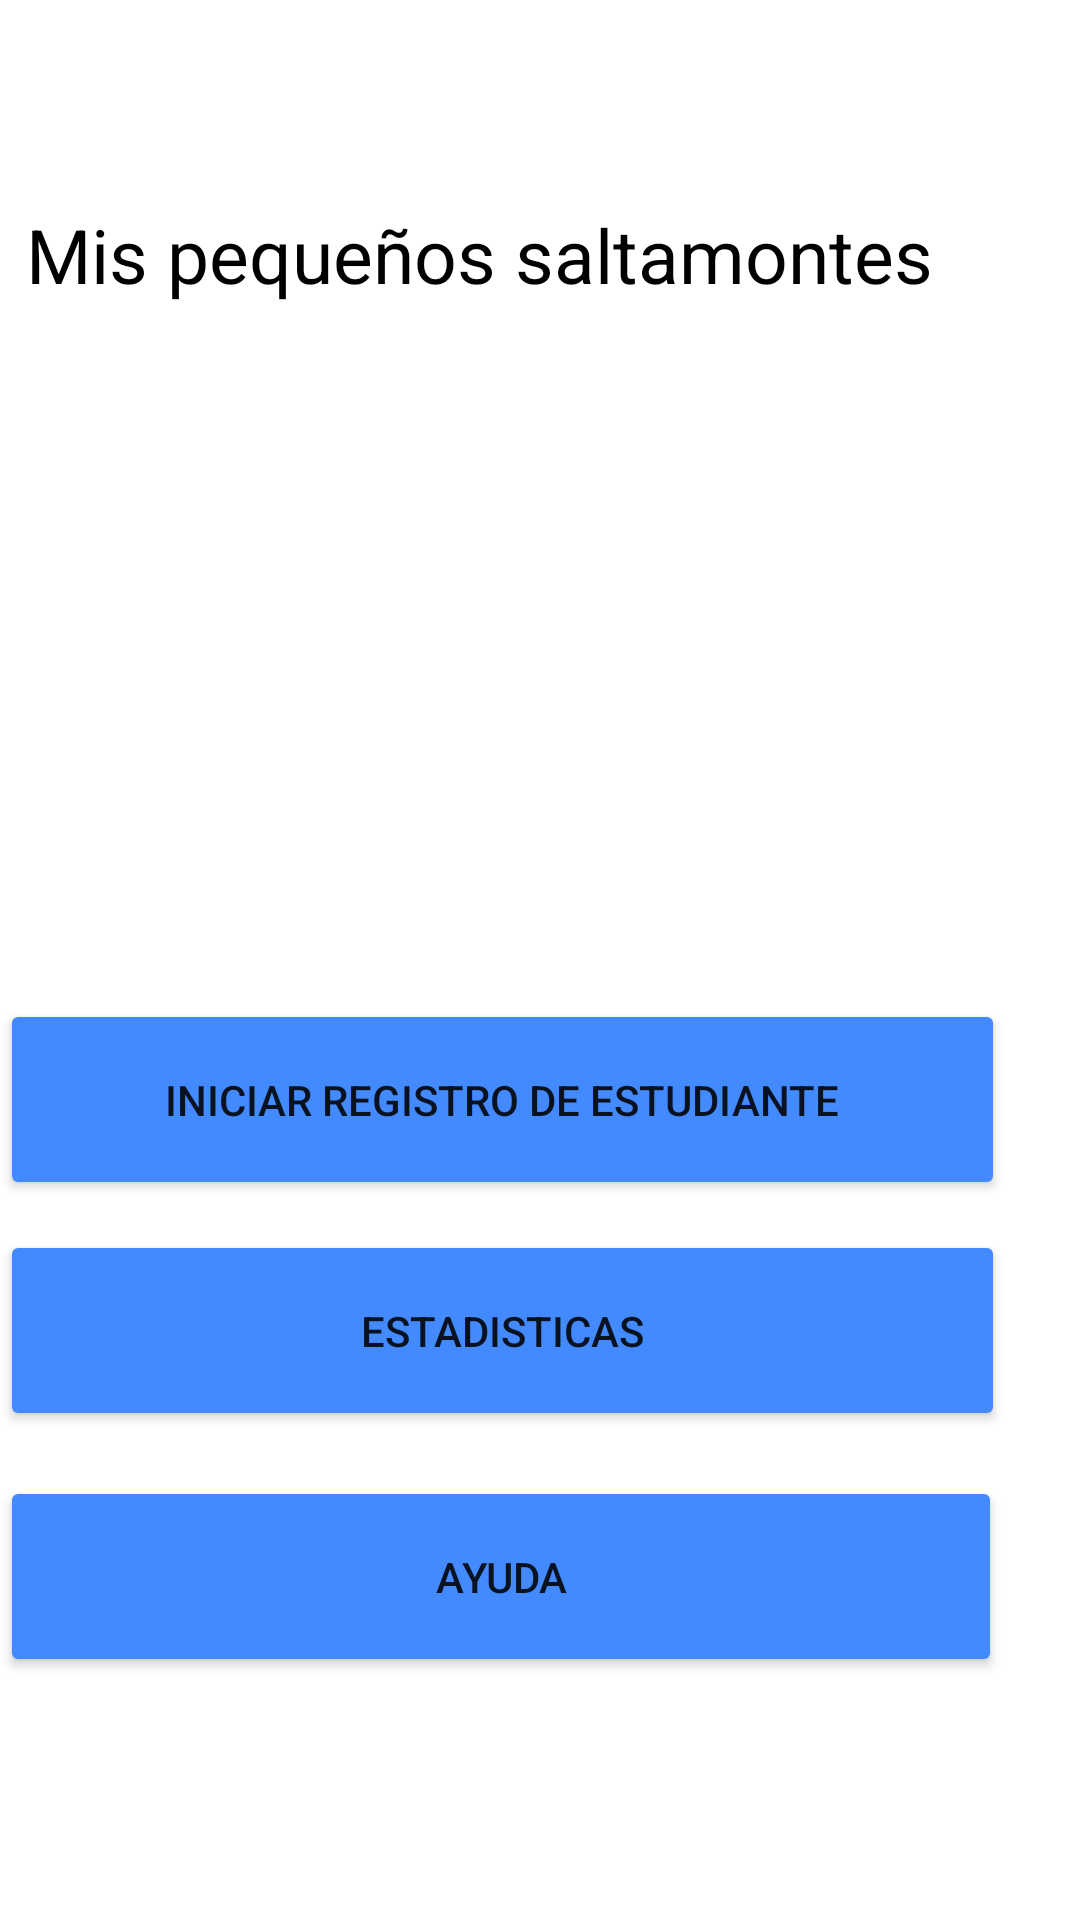

Reconstruct the res/layout file that produces this screen, plus the resources it refers to.
<!-- AndroidManifest.xml: application theme Theme.RegistroDeEstudiantes -->
<!-- res/layout/activity_main.xml -->
<?xml version="1.0" encoding="utf-8"?>
<RelativeLayout xmlns:android="http://schemas.android.com/apk/res/android"
    xmlns:tools="http://schemas.android.com/tools"
    android:layout_width="match_parent"
    android:layout_height="match_parent"
    tools:context=".MainActivity">

    <Button
        android:id="@+id/btnInicioRegistro"
        android:layout_width="344dp"
        android:layout_height="67dp"

        android:layout_alignParentTop="true"
        android:layout_alignParentEnd="true"
        android:layout_marginTop="333dp"
        android:layout_marginEnd="25dp"
        android:backgroundTint="@color/lightblueColor"
        android:text="@string/InicioRegistro" />

    <Button
        android:id="@+id/btnAyuda"
        android:layout_width="344dp"
        android:layout_height="67dp"
        android:layout_alignParentTop="true"
        android:layout_alignParentEnd="true"
        android:layout_marginTop="492dp"
        android:layout_marginEnd="26dp"
        android:backgroundTint="@color/lightblueColor"
        android:text="@string/ayuda" />

    <Button
        android:id="@+id/btnEstadisticas"
        android:layout_width="344dp"
        android:layout_height="67dp"
        android:layout_alignParentTop="true"
        android:layout_alignParentEnd="true"
        android:layout_marginTop="410dp"
        android:layout_marginEnd="25dp"
        android:backgroundTint="@color/lightblueColor"
        android:text="@string/estadisticas" />

    <TextView
        android:id="@+id/txtTitle"
        android:layout_width="wrap_content"
        android:layout_height="wrap_content"
        android:layout_alignParentTop="true"
        android:layout_alignParentEnd="true"
        android:layout_marginTop="68dp"
        android:layout_marginEnd="49dp"
        android:text="@string/Title"
        android:textColor="@color/black"
        android:textColorHint="@color/white"


        android:textSize="25dp" />

</RelativeLayout>
<!-- resources referenced by this layout -->
<resources>
  <color name="black">#FF000000</color>
  <color name="lightblueColor">#448AFF</color>
  <color name="white">#FFFFFFFF</color>
  <string name="InicioRegistro">Iniciar registro de estudiante</string>
  <string name="Title">Mis pequeños saltamontes</string>
  <string name="ayuda">Ayuda</string>
  <string name="estadisticas">Estadisticas</string>
  <style name="Theme.RegistroDeEstudiantes" parent="Theme.MaterialComponents.DayNight.NoActionBar">
          
          <item name="colorPrimary">@color/lightblueColor</item>
          <item name="colorPrimaryVariant">@color/lightblueColor</item>
          <item name="colorOnPrimary">@color/white</item>
          
          <item name="colorSecondary">@color/teal_200</item>
          <item name="colorSecondaryVariant">@color/teal_700</item>
          <item name="colorOnSecondary">@color/black</item>
          
          <item name="android:statusBarColor" tools:targetApi="l">?attr/colorPrimaryVariant</item>
          
          <item name="android:bottom">@color/white</item>
      </style>
  <color name="teal_200">#FF03DAC5</color>
  <color name="teal_700">#FF018786</color>
</resources>
